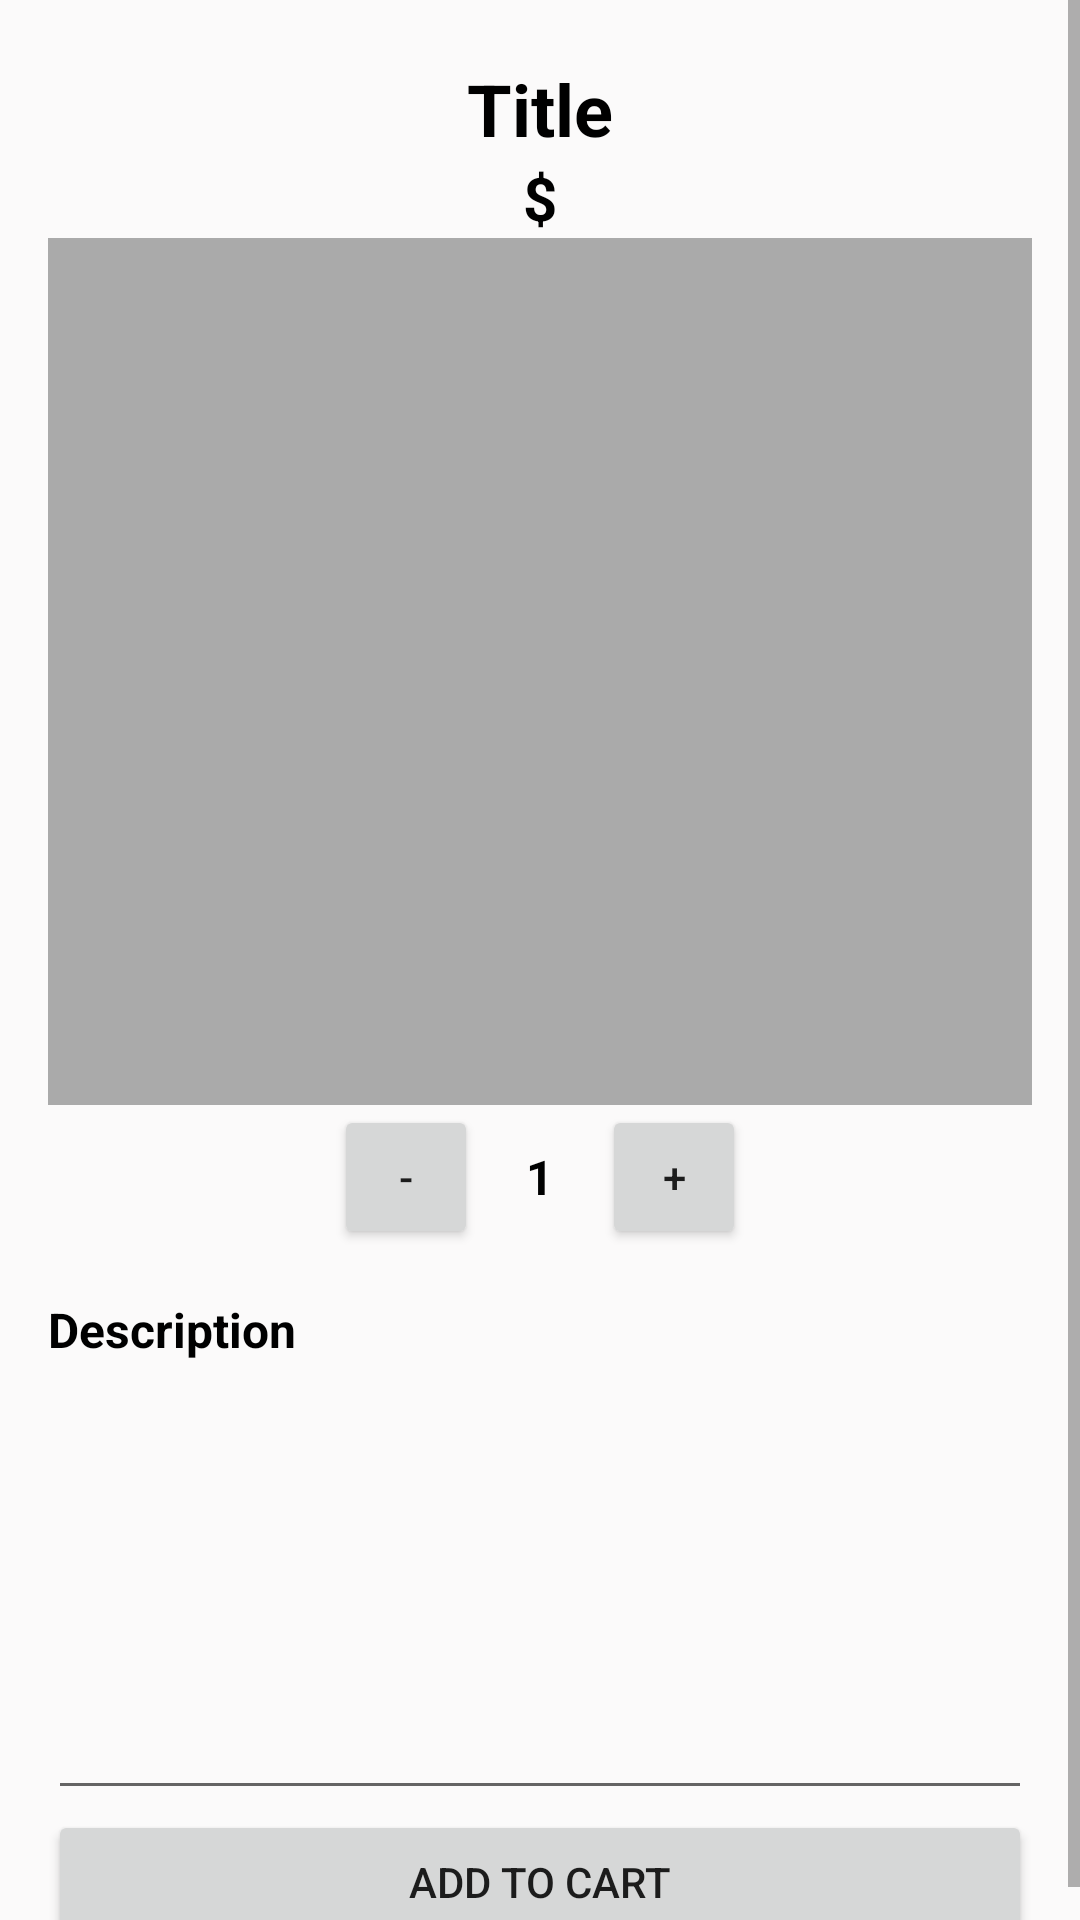

Here is an Android app screen rendered from its layout file. Give the layout XML and the strings, colors and styles it references.
<!-- AndroidManifest.xml: application theme Theme.StoreManager -->
<!-- res/layout/fragment_show_food_details.xml -->
<?xml version="1.0" encoding="utf-8"?>
<ScrollView xmlns:android="http://schemas.android.com/apk/res/android"
    xmlns:app="http://schemas.android.com/apk/res-auto"
    xmlns:tools="http://schemas.android.com/tools"
    android:layout_width="match_parent"
    android:layout_height="match_parent"
    tools:context=".ui.order.ShowFoodDetailsFragment"
    android:background="#FBFAFA">

    
    <LinearLayout
        android:id="@+id/lLayout"
        android:layout_width="match_parent"
        android:layout_height="wrap_content"
        android:orientation="vertical">

        <LinearLayout
            android:layout_width="match_parent"
            android:layout_height="match_parent"
            android:layout_marginStart="16dp"
            android:layout_marginTop="20dp"
            android:layout_marginEnd="16dp"
            android:orientation="vertical">

            <TextView
                android:id="@+id/meal_title"
                android:layout_width="match_parent"
                android:layout_height="match_parent"
                android:text="@string/hello_blank_fragment"
                android:textAlignment="center"
                android:textColor="#000000"
                android:textSize="24sp"
                android:textStyle="bold" />

            <TextView
                android:id="@+id/meal_price"
                android:layout_width="match_parent"
                android:layout_height="wrap_content"
                android:text="$"
                android:textAlignment="center"
                android:textColor="#000000"
                android:textSize="20sp"
                android:textStyle="bold" />

            <ImageView
                android:id="@+id/image_forFood"
                android:layout_width="match_parent"
                android:layout_height="289dp"
                android:background="@android:color/darker_gray"
                android:src="@drawable/fast_food" />

            <LinearLayout
                android:layout_width="match_parent"
                android:layout_height="match_parent"
                android:gravity="center"
                android:orientation="horizontal">

                <Button
                    android:id="@+id/minusBtn"
                    android:layout_width="48dp"
                    android:layout_height="wrap_content"
                    android:text="@string/takeBtn" />

                <TextView
                    android:id="@+id/text_amount"
                    android:layout_width="wrap_content"
                    android:layout_height="wrap_content"
                    android:layout_marginStart="16dp"
                    android:layout_marginEnd="16dp"
                    android:text="1"
                    android:textAlignment="center"
                    android:textColor="#000000"
                    android:textSize="16sp"
                    android:textStyle="bold" />

                <Button
                    android:id="@+id/plusBtn"
                    android:layout_width="48dp"
                    android:layout_height="wrap_content"
                    android:text="@string/addBth" />

            </LinearLayout>

            <TextView
                android:id="@+id/decription"
                android:layout_width="wrap_content"
                android:layout_height="0dp"
                android:layout_marginTop="16dp"
                android:layout_weight="1"
                android:text="@string/discript"
                android:textColor="#000000"
                android:textSize="16sp"
                android:textStyle="bold" />

            <EditText
                android:id="@+id/leave_alone"
                android:layout_width="match_parent"
                android:layout_height="wrap_content"
                android:layout_marginTop="0dp"
                android:gravity="top"
                android:maxLength="4096"
                android:maxLines="6"
                android:minLines="6"
                android:padding="10dip"
                android:scrollbars="vertical"
                android:textAppearance="?android:attr/textAppearanceMedium"
                android:typeface="monospace"
                tools:ignore="SpeakableTextPresentCheck" />

            <Button
                android:id="@+id/addCartBtn"
                android:layout_width="match_parent"
                android:layout_height="wrap_content"
                android:text="@string/addCart" />
        </LinearLayout>

    </LinearLayout>

</ScrollView>
<!-- resources referenced by this layout -->
<resources>
  <string name="addBth">+</string>
  <string name="addCart">Add to Cart</string>
  <string name="discript">Description</string>
  <string name="hello_blank_fragment">Title</string>
  <string name="takeBtn">-</string>
  <style name="Theme.StoreManager" parent="Theme.MaterialComponents.DayNight.DarkActionBar">
          
          <item name="colorPrimary">@color/purple_500</item>
          <item name="colorPrimaryVariant">@color/purple_700</item>
          <item name="colorOnPrimary">@color/white</item>
          
          <item name="colorSecondary">@color/teal_200</item>
          <item name="colorSecondaryVariant">@color/teal_700</item>
          <item name="colorOnSecondary">@color/black</item>
          
          <item name="android:statusBarColor" tools:targetApi="l">?attr/colorPrimaryVariant</item>
          
      </style>
  <!-- not gathered from this repository: default colours our renderer supplied (Android Studio template values) -->
  <color name="purple_500">#FF6200EE</color>
  <color name="purple_700">#FF3700B3</color>
  <color name="teal_200">#FF03DAC5</color>
  <color name="teal_700">#FF018786</color>
  <color name="black">#FF000000</color>
  <color name="white">#FFFFFFFF</color>
</resources>
